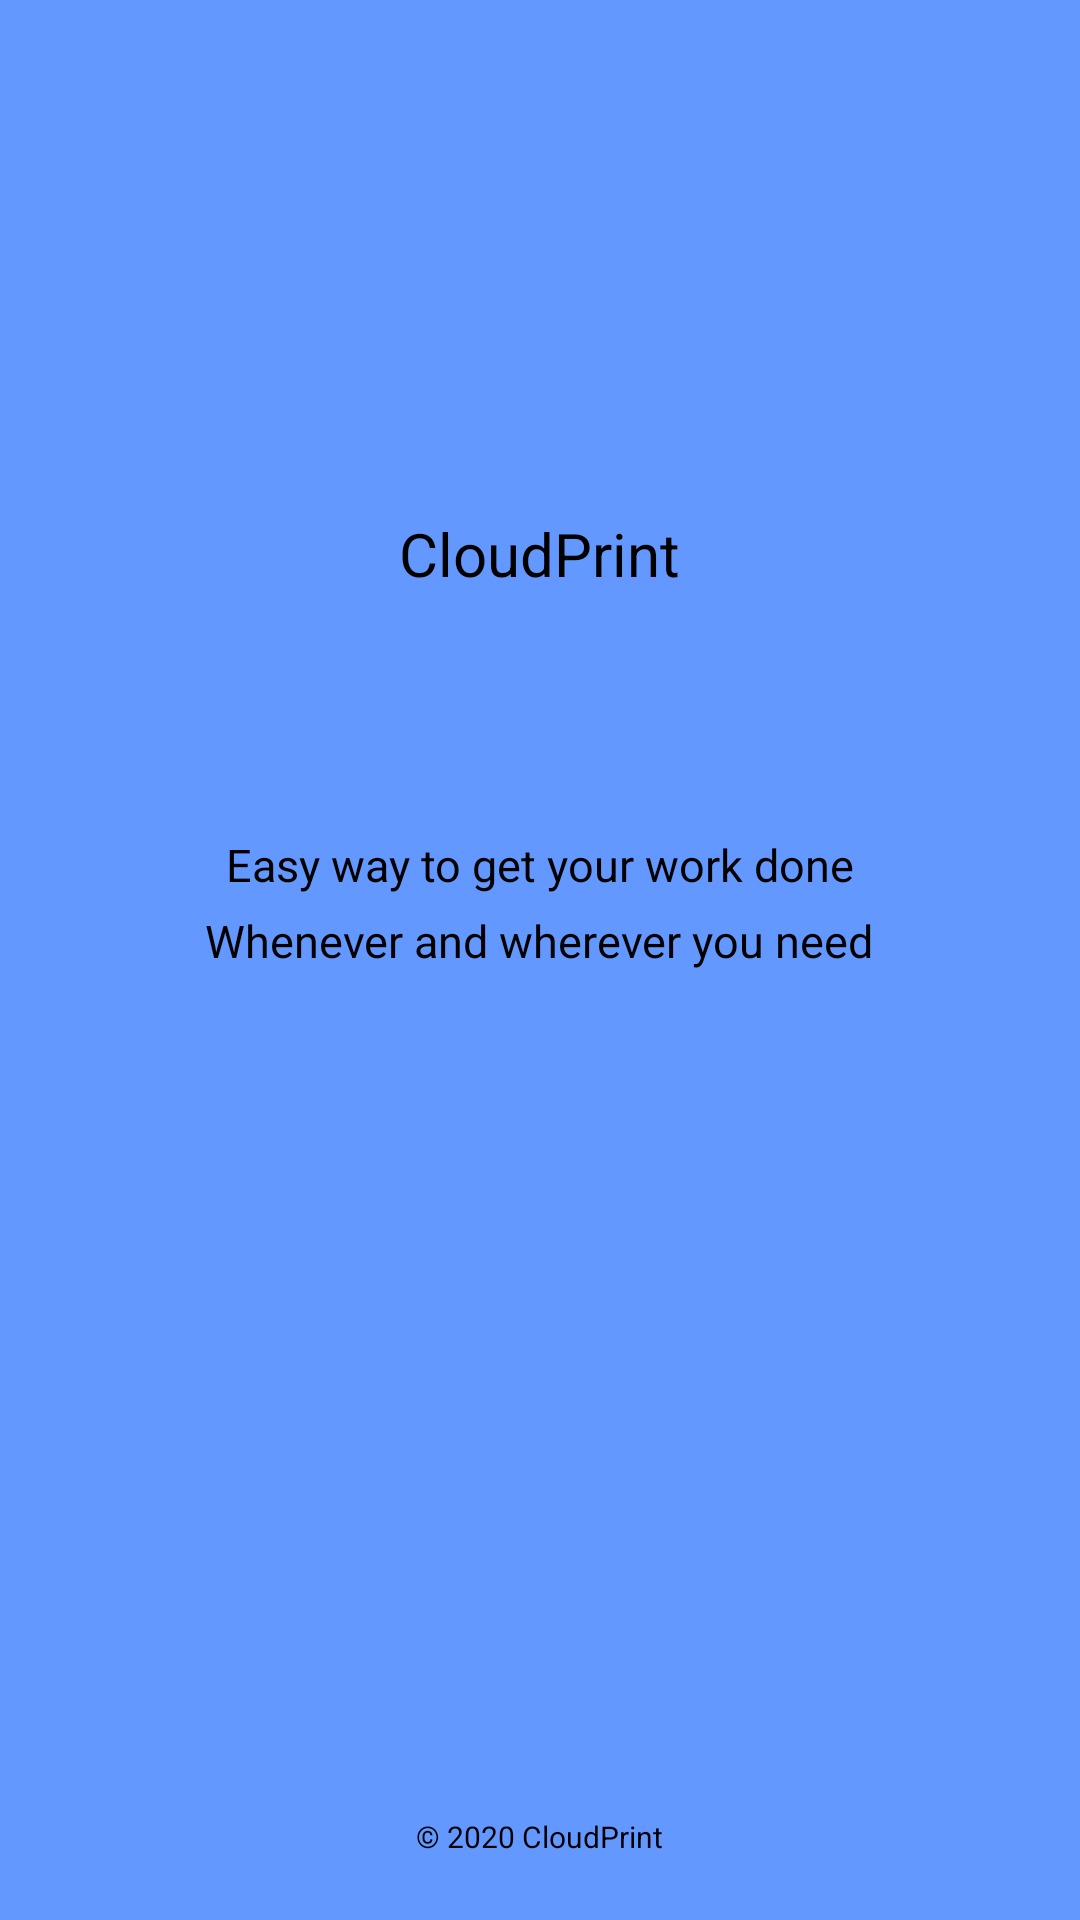

The Android layout XML behind this screen, and the referenced resources:
<!-- AndroidManifest.xml: application theme AppTheme -->
<!-- res/layout/activity_main6.xml -->
<?xml version="1.0" encoding="utf-8"?>
<RelativeLayout xmlns:android="http://schemas.android.com/apk/res/android"
    xmlns:app="http://schemas.android.com/apk/res-auto"
    xmlns:tools="http://schemas.android.com/tools"
    android:layout_width="match_parent"
    android:layout_height="match_parent"
    android:orientation="vertical"
    android:paddingLeft="16dp"
    android:paddingRight="16dp"
    android:paddingTop="16dp"
    android:paddingBottom="16dp"
    android:background="@color/background"
    tools:context=".MainActivity6">

    <ImageView
        android:id="@+id/img"
        android:layout_marginTop="45dp"
        android:layout_centerHorizontal="true"
        android:layout_gravity="center_horizontal"
        android:layout_width="wrap_content"
        android:layout_height="100dp"
        android:src="@drawable/photocercle"/>

    <TextView
        android:id="@+id/title"
        android:layout_below="@+id/img"
        android:text="CloudPrint"
        android:textColor="#000"
        android:textSize="20sp"
        android:layout_width="wrap_content"
        android:layout_height="wrap_content"
        android:layout_centerHorizontal="true"
        android:layout_gravity="center_horizontal"
        android:layout_marginTop="10dp"/>

    <TextView
        android:id="@+id/desc1"
        android:layout_below="@+id/title"
        android:text="Easy way to get your work done"
        android:textColor="#000"
        android:textSize="15sp"
        android:layout_width="wrap_content"
        android:layout_height="wrap_content"
        android:layout_centerHorizontal="true"
        android:layout_gravity="center_horizontal"
        android:layout_marginTop="80dp"/>

    <TextView
        android:id="@+id/desc2"
        android:layout_below="@+id/desc1"
        android:text="Whenever and wherever you need"
        android:textColor="#000"
        android:textSize="15sp"
        android:layout_width="wrap_content"
        android:layout_height="wrap_content"
        android:layout_centerHorizontal="true"
        android:layout_gravity="center_horizontal"
        android:layout_marginTop="5dp"/>

    <TextView
        android:layout_alignParentBottom="true"
        android:text="© 2020 CloudPrint"
        android:textColor="#000"
        android:layout_centerHorizontal="true"
        android:layout_marginBottom="5dp"
        android:textSize="10sp"
        android:layout_width="wrap_content"
        android:layout_height="wrap_content"/>

</RelativeLayout>
<!-- resources referenced by this layout -->
<resources>
  <color name="background">#6298FF</color>
  <style name="AppTheme" parent="Theme.AppCompat.Light.DarkActionBar">
          
          <item name="colorPrimary">@color/colorPrimary</item>
          <item name="colorPrimaryDark">@color/colorPrimaryDark</item>
          <item name="colorAccent">@color/colorAccent</item>
      </style>
  <color name="colorPrimary">#6298FF</color>
  <color name="colorPrimaryDark">#00574B</color>
  <color name="colorAccent">#D81B60</color>
</resources>
